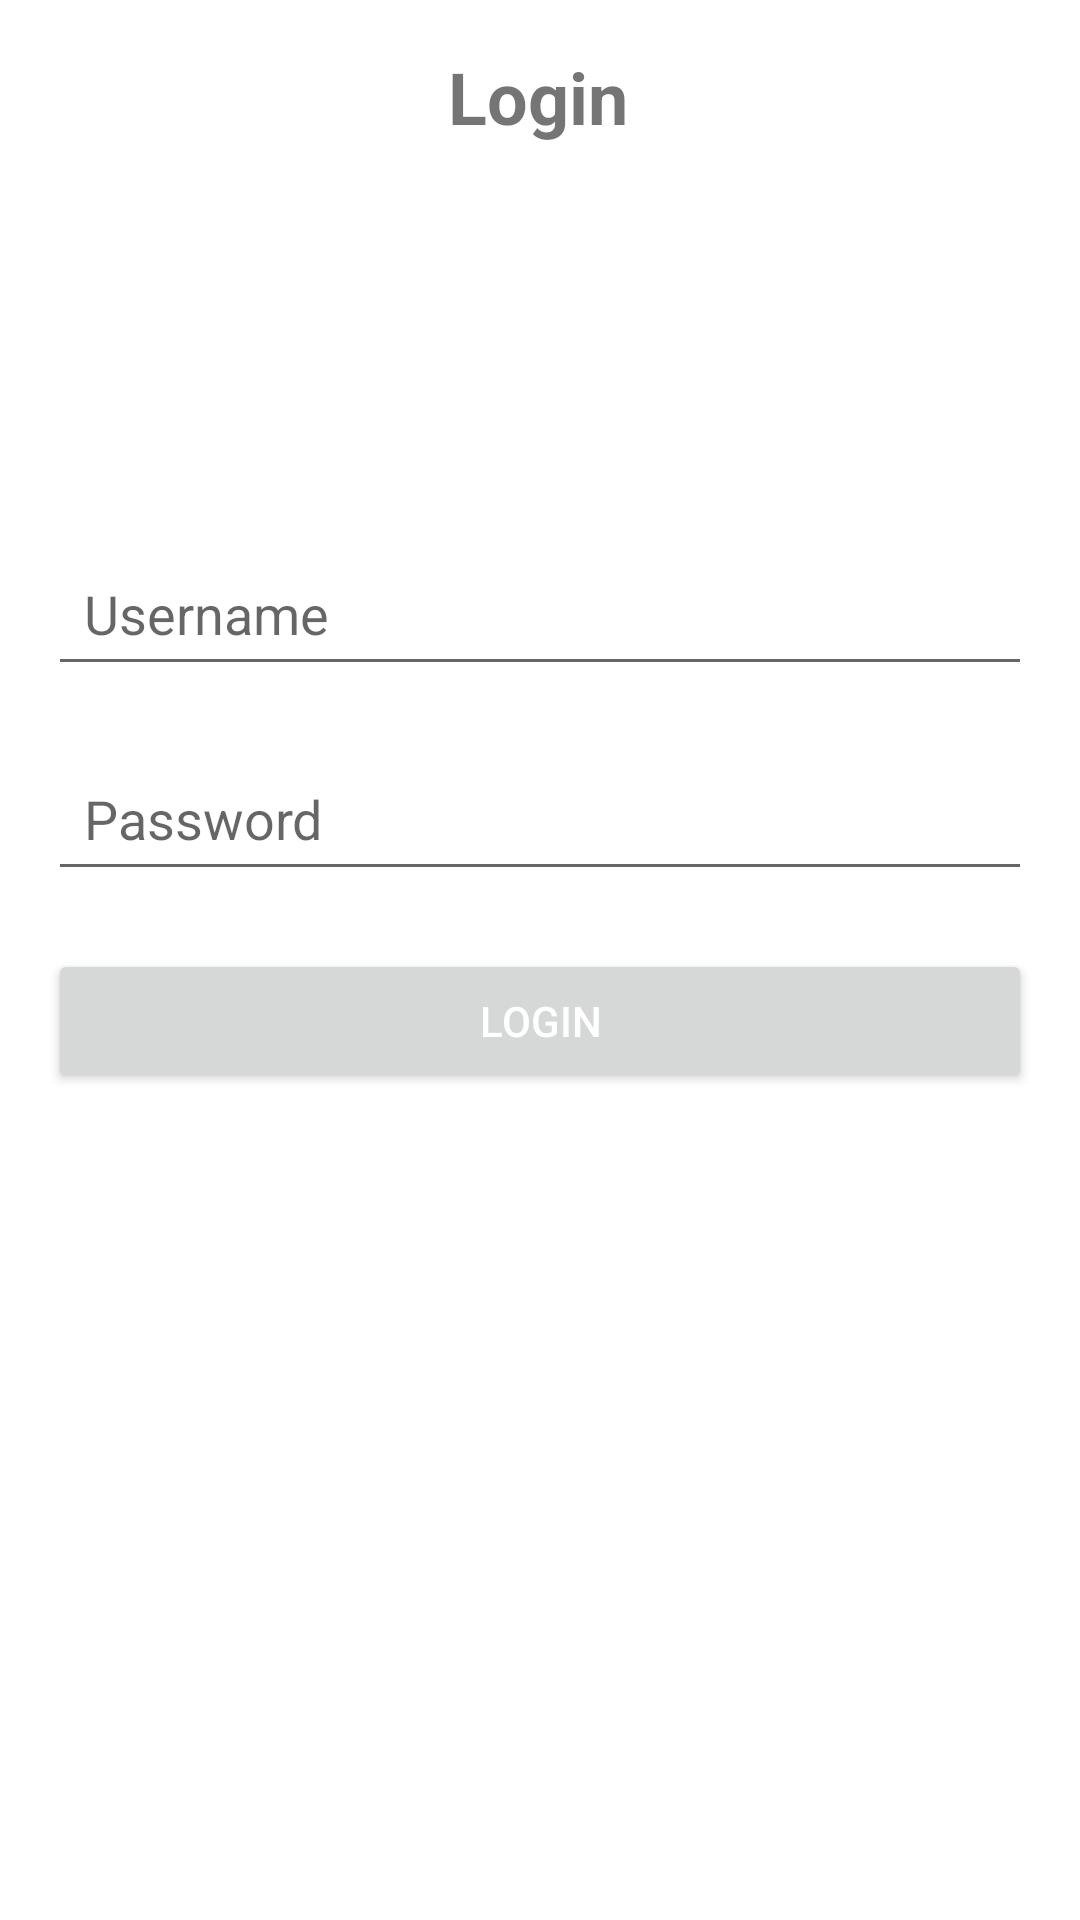

Layout XML and referenced resources for this Android screen:
<!-- AndroidManifest.xml: application theme Theme.Learn -->
<!-- res/layout/login.xml -->
<?xml version="1.0" encoding="utf-8"?>
<androidx.constraintlayout.widget.ConstraintLayout xmlns:android="http://schemas.android.com/apk/res/android"
    xmlns:app="http://schemas.android.com/apk/res-auto"
    xmlns:tools="http://schemas.android.com/tools"
    android:layout_width="match_parent"
    android:layout_height="match_parent"
    android:padding="16dp">

    <TextView
        android:id="@+id/login_title"
        android:layout_width="wrap_content"
        android:layout_height="wrap_content"
        android:text="Login"
        android:textSize="24sp"
        android:textStyle="bold"
        app:layout_constraintEnd_toEndOf="parent"
        app:layout_constraintHorizontal_bias="0.498"
        app:layout_constraintStart_toStartOf="parent"
        tools:layout_editor_absoluteY="76dp" />

    <EditText
        android:id="@+id/edit_text_username"
        android:layout_width="match_parent"
        android:layout_height="wrap_content"
        android:layout_marginTop="132dp"
        android:hint="Username"
        android:padding="12dp"
        app:layout_constraintEnd_toEndOf="parent"
        app:layout_constraintHorizontal_bias="0.0"
        app:layout_constraintStart_toStartOf="parent"
        app:layout_constraintTop_toBottomOf="@+id/login_title" />

    <EditText
        android:id="@+id/edit_text_password"
        android:layout_width="match_parent"
        android:layout_height="wrap_content"
        android:layout_marginTop="20dp"
        android:hint="Password"
        android:inputType="textPassword"
        android:padding="12dp"
        app:layout_constraintEnd_toEndOf="parent"
        app:layout_constraintHorizontal_bias="0.0"
        app:layout_constraintStart_toStartOf="parent"
        app:layout_constraintTop_toBottomOf="@+id/edit_text_username" />

    <Button
        android:id="@+id/button_login"
        android:layout_width="match_parent"
        android:layout_height="wrap_content"
        android:layout_marginTop="12dp"
        android:text="Login"
        android:textColor="@android:color/white"
        app:layout_constraintBottom_toBottomOf="parent"
        app:layout_constraintEnd_toEndOf="parent"
        app:layout_constraintHorizontal_bias="1.0"
        app:layout_constraintStart_toStartOf="parent"
        app:layout_constraintTop_toBottomOf="@+id/edit_text_password"
        app:layout_constraintVertical_bias="0.028" />

    <androidx.constraintlayout.helper.widget.Flow
        android:id="@+id/flow"
        android:layout_width="wrap_content"
        android:layout_height="wrap_content" />

    <androidx.constraintlayout.helper.widget.Flow
        android:id="@+id/flow2"
        android:layout_width="wrap_content"
        android:layout_height="wrap_content" />

</androidx.constraintlayout.widget.ConstraintLayout>
<!-- resources referenced by this layout -->
<resources>
  <style name="Theme.Learn" parent="Theme.MaterialComponents.DayNight.DarkActionBar">
          
          <item name="colorPrimary">@color/purple_500</item>
          <item name="colorPrimaryVariant">@color/purple_700</item>
          <item name="colorOnPrimary">@color/white</item>
          
          <item name="colorSecondary">@color/teal_200</item>
          <item name="colorSecondaryVariant">@color/teal_700</item>
          <item name="colorOnSecondary">@color/black</item>
          
          <item name="android:statusBarColor">?attr/colorPrimaryVariant</item>
          
      </style>
  <!-- not gathered from this repository: default colours our renderer supplied (Android Studio template values) -->
  <color name="purple_500">#FF6200EE</color>
  <color name="purple_700">#FF3700B3</color>
  <color name="teal_200">#FF03DAC5</color>
  <color name="teal_700">#FF018786</color>
  <color name="black">#FF000000</color>
  <color name="white">#FFFFFFFF</color>
</resources>
